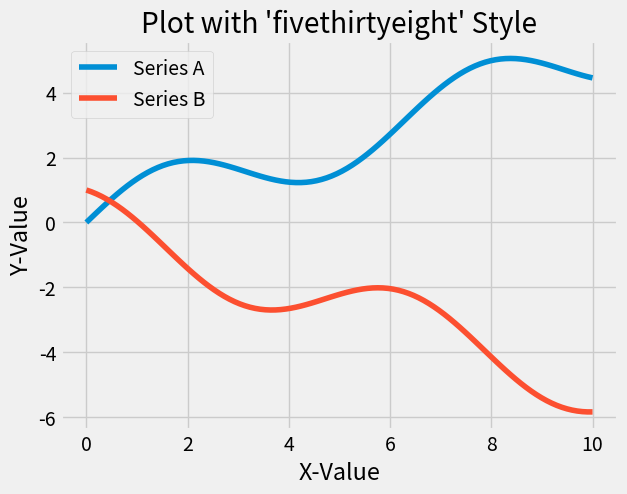

Write the Python code that produced this figure.
import matplotlib.pyplot as plt
import numpy as np

# Example of applying a style sheet
# Apply the 'fivethirtyeight' style
plt.style.use('fivethirtyeight')

# Create a simple plot
x = np.linspace(0, 10, 100)
plt.plot(x, np.sin(x) + x/2, label='Series A')
plt.plot(x, np.cos(x) - x/2, label='Series B')

plt.title("Plot with 'fivethirtyeight' Style")
plt.xlabel("X-Value")
plt.ylabel("Y-Value")
plt.legend()
plt.show()

# Reset to default style for any subsequent plots
plt.rcdefaults()
